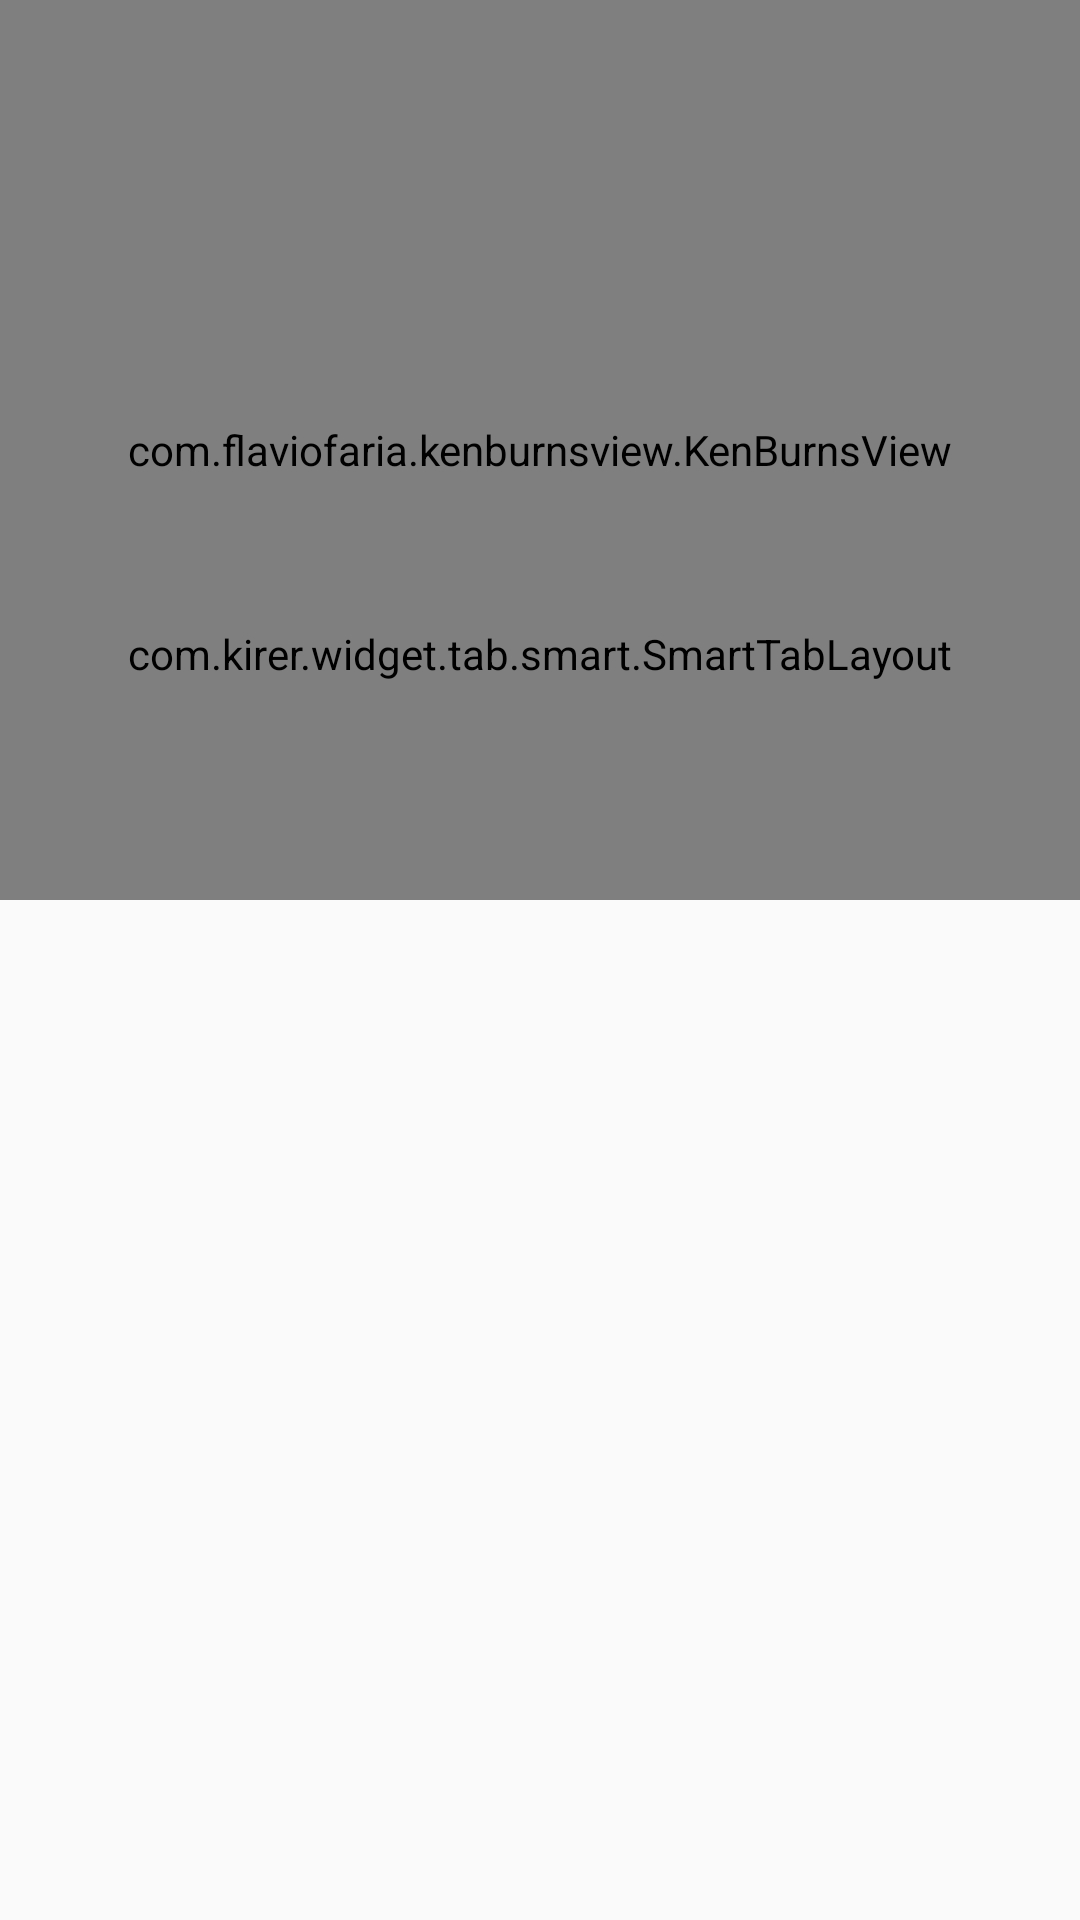

The Android layout XML behind this screen, and the referenced resources:
<!-- AndroidManifest.xml: application theme AppTheme -->
<!-- res/layout/activity_scenic_home.xml -->
<?xml version="1.0" encoding="utf-8"?>
<RelativeLayout xmlns:android="http://schemas.android.com/apk/res/android"
    xmlns:app="http://schemas.android.com/apk/res-auto"
    android:layout_width="match_parent"
    android:layout_height="match_parent">

    <com.flaviofaria.kenburnsview.KenBurnsView
        android:id="@+id/header_image"
        android:layout_width="match_parent"
        android:layout_height="@dimen/header_height" />

    <android.support.v4.view.ViewPager
        android:id="@+id/view_pager"
        android:layout_width="match_parent"
        android:layout_height="match_parent" />

    <RelativeLayout
        android:id="@+id/view_pager_tab_container"
        android:layout_width="match_parent"
        android:layout_height="wrap_content"
        android:layout_marginTop="@dimen/tab_padding_top">

        <ImageView
            android:id="@+id/view_pager_tab_bg"
            android:layout_width="match_parent"
            android:layout_height="60dp"
            android:visibility="invisible"
            android:background="@color/primary" />

        <com.example.widget.tab.smart.SmartTabLayout
            android:id="@+id/view_pager_tab"
            android:layout_width="match_parent"
            android:layout_height="@dimen/tab_height"
            android:layout_marginTop="24dp"
            android:paddingLeft="6dp"
            android:paddingRight="6dp"
            app:stl_defaultTabTextColor="@color/accent"
            app:stl_defaultTabTextSize="14sp"
            app:stl_distributeEvenly="true"
            app:stl_dividerThickness="0dp"
            app:stl_indicatorColor="@color/accent"
            app:stl_indicatorThickness="3dp"
            app:stl_underlineThickness="0dp" />
    </RelativeLayout>


    <android.support.v7.widget.Toolbar xmlns:android="http://schemas.android.com/apk/res/android"
        android:id="@+id/toolbar"
        android:layout_width="match_parent"
        android:layout_height="?actionBarSize"
        android:layout_alignParentBottom="true"
        android:visibility="visible"></android.support.v7.widget.Toolbar>

</RelativeLayout>
<!-- resources referenced by this layout -->
<resources>
  <color name="accent">#FFEB3B</color>
  <color name="primary">#4CAF50</color>
  <dimen name="header_height">300dp</dimen>
  <dimen name="tab_height">36dp</dimen>
  <dimen name="tab_padding_top">176dp</dimen>
  <style name="AppTheme" parent="Theme.AppCompat.Light.NoActionBar">
          <item name="colorPrimaryDark">@color/primary</item>
      </style>
</resources>
